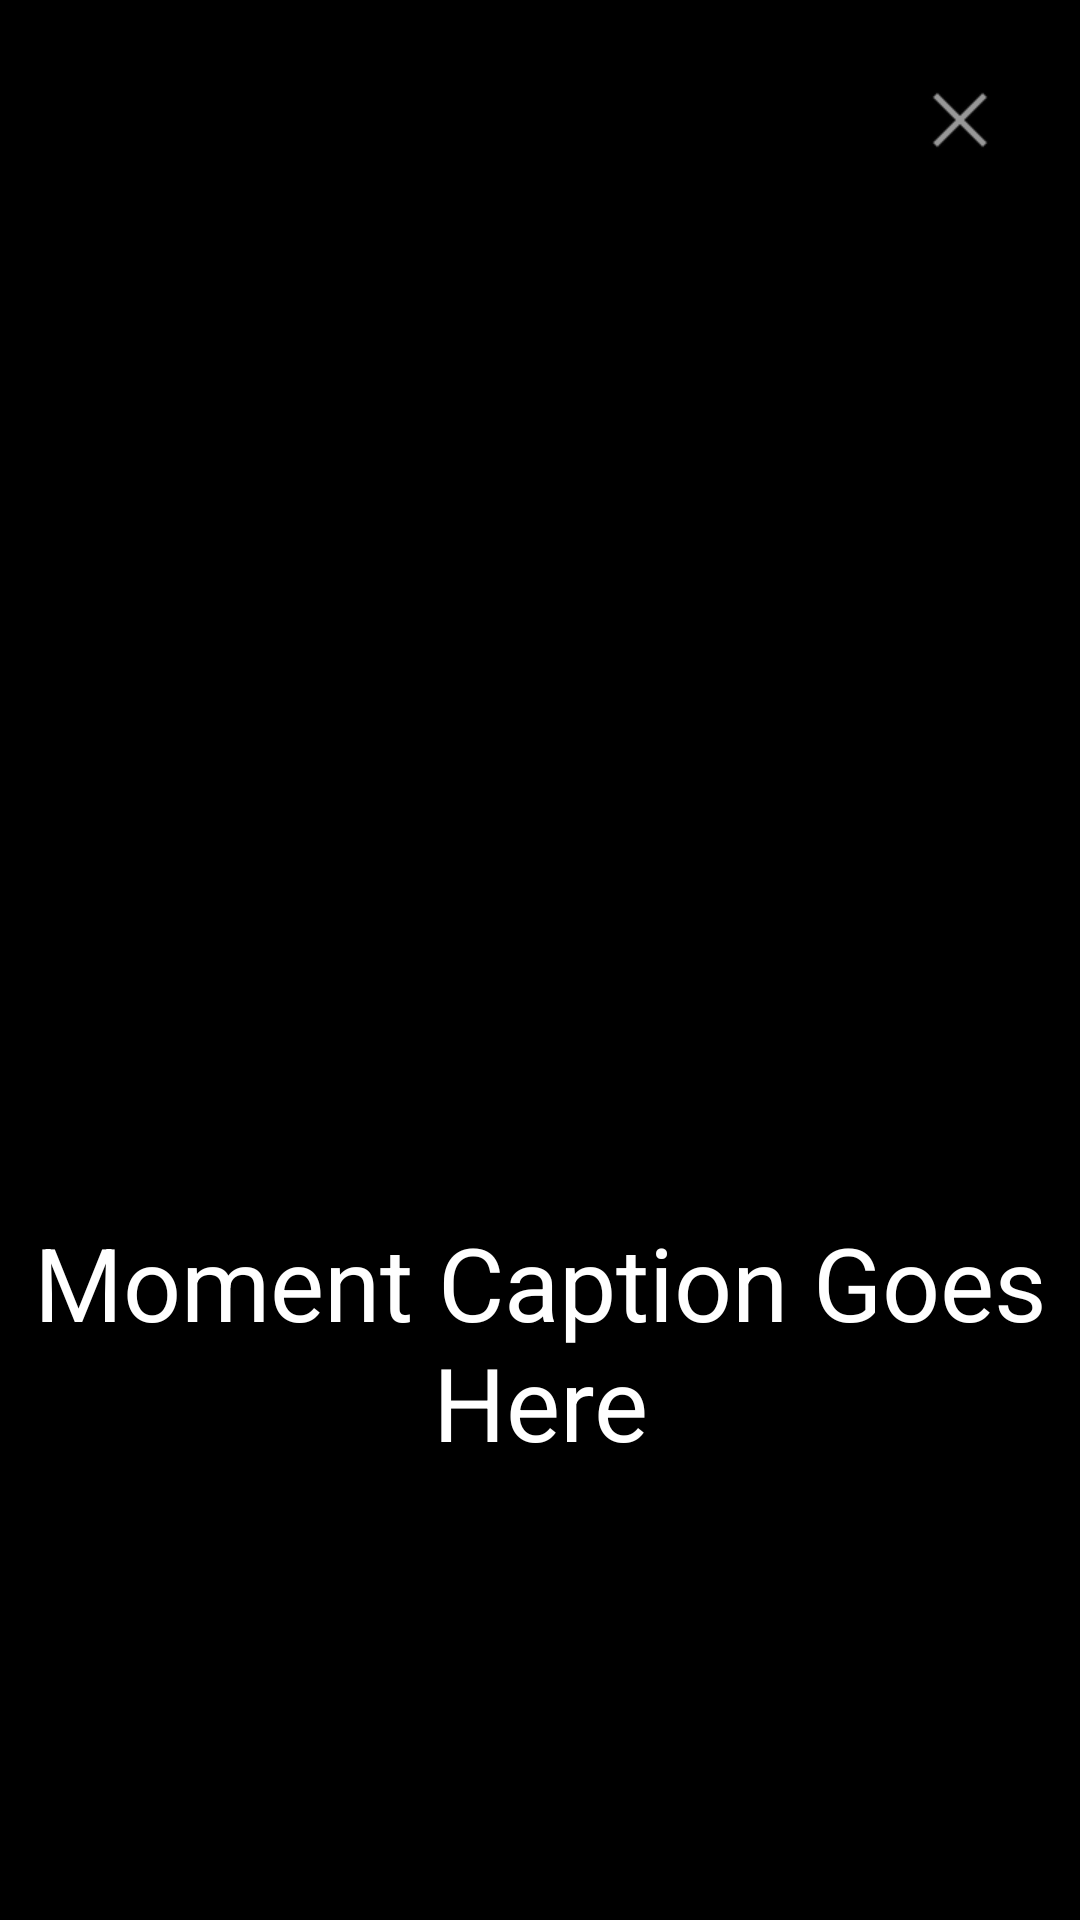

This screen was rendered from an Android layout file. Write that file and the resources it references.
<!-- AndroidManifest.xml: activity theme Theme.AppCompat.NoActionBar -->
<!-- res/layout/activity_fullscreen.xml -->
<?xml version="1.0" encoding="utf-8"?>
<androidx.constraintlayout.widget.ConstraintLayout
    xmlns:android="http://schemas.android.com/apk/res/android"
    xmlns:app="http://schemas.android.com/apk/res-auto"
    xmlns:tools="http://schemas.android.com/tools"
    android:layout_width="match_parent"
    android:layout_height="match_parent"
    android:background="#000000">

    <VideoView
        android:id="@+id/vv_fullscreen"
        android:layout_width="match_parent"
        android:layout_height="wrap_content"
        android:visibility="gone"
        app:layout_constraintBottom_toBottomOf="parent"
        app:layout_constraintTop_toTopOf="parent" />

    <ImageView
        android:id="@+id/iv_fullscreen"
        android:layout_width="match_parent"
        android:layout_height="match_parent"
        android:scaleType="fitCenter"
        android:visibility="visible" />

    <ImageButton
        android:id="@+id/btn_fullscreen_close"
        android:layout_width="48dp"
        android:layout_height="48dp"
        android:layout_margin="16dp"
        android:background="?attr/selectableItemBackgroundBorderless"
        android:contentDescription="Close"
        android:src="@android:drawable/ic_menu_close_clear_cancel"
        app:layout_constraintEnd_toEndOf="parent"
        app:layout_constraintTop_toTopOf="parent"
        app:tint="#FFFFFF" />

    <TextView
        android:id="@+id/tv_fullscreen_caption"
        android:layout_width="match_parent"
        android:layout_height="wrap_content"
        android:background="#80000000"
        android:paddingBottom="150dp"
        android:text="Moment Caption Goes Here"
        android:textColor="#FFFFFF"
        android:textSize="34sp"
        android:gravity="center"
        app:layout_constraintBottom_toBottomOf="parent" />

</androidx.constraintlayout.widget.ConstraintLayout>
<!-- resources referenced by this layout -->
<resources>

</resources>
